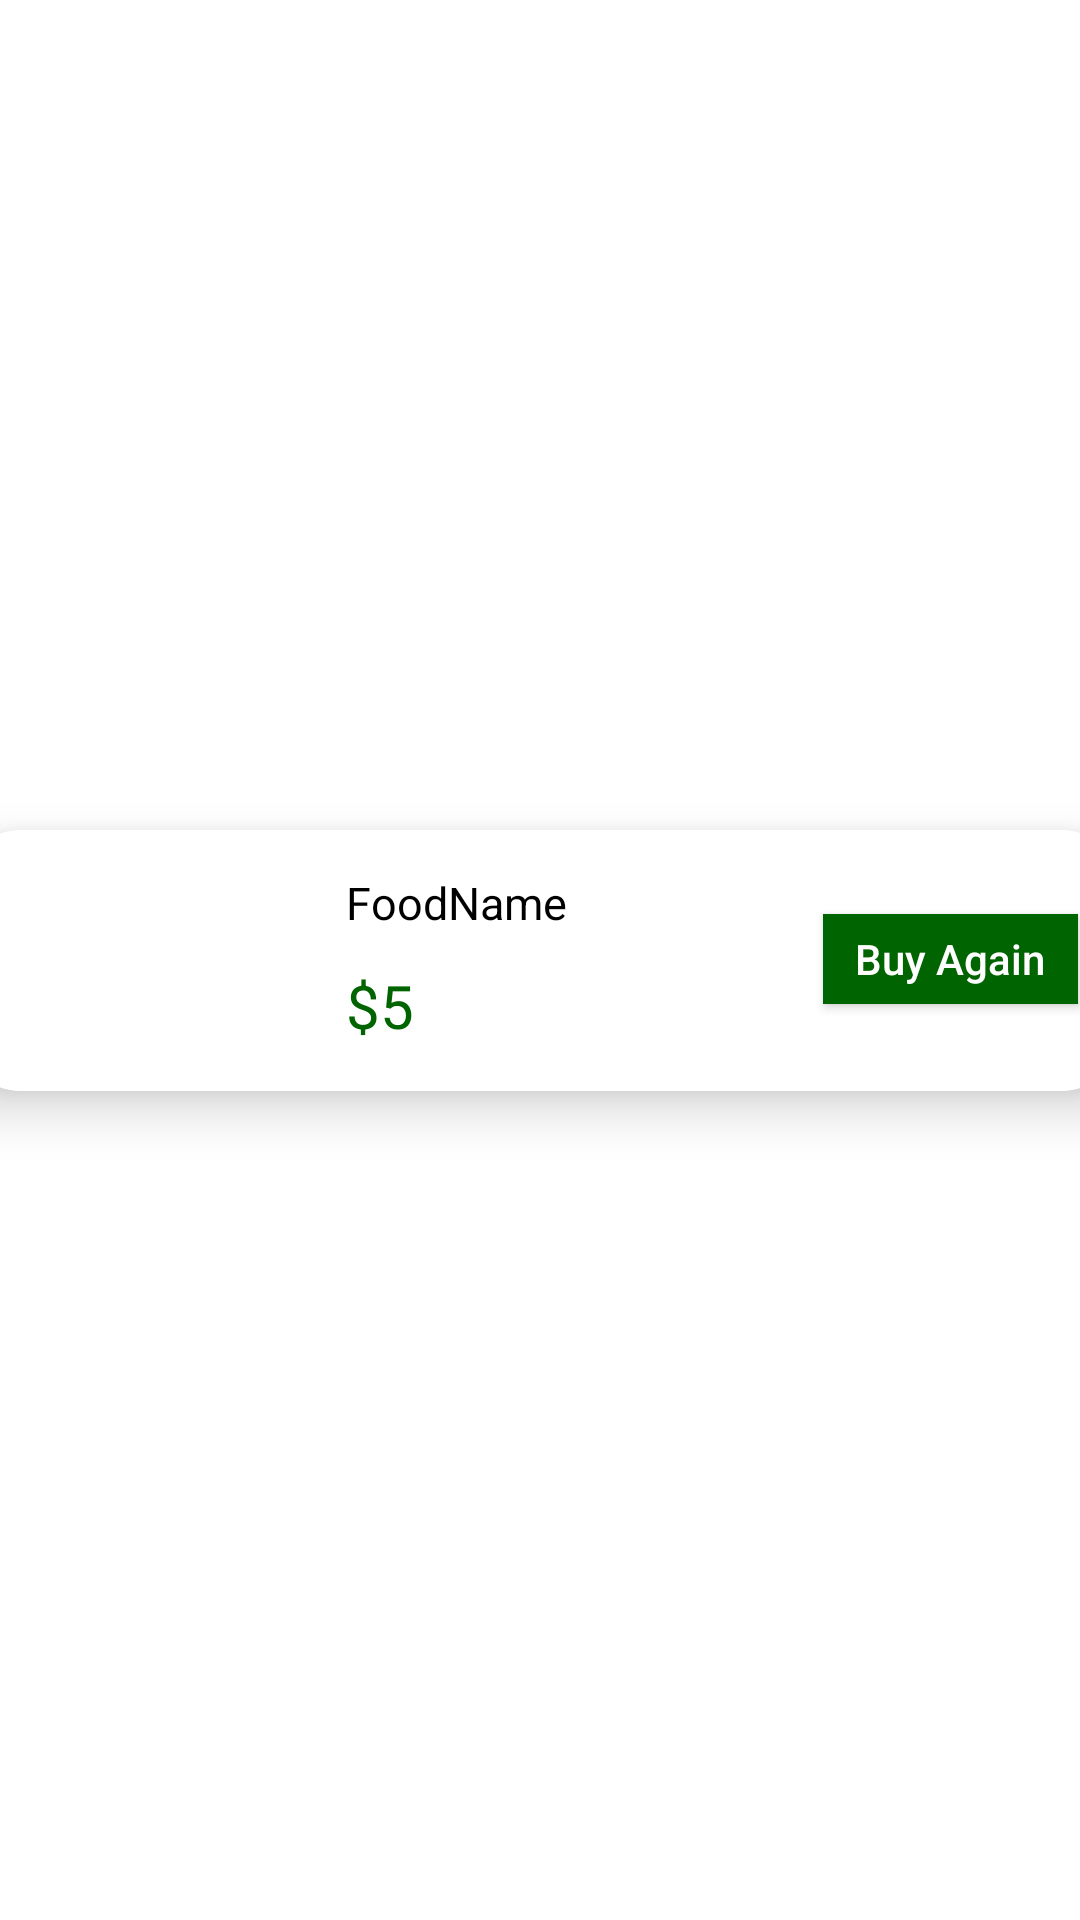

This screen was rendered from an Android layout file. Write that file and the resources it references.
<!-- AndroidManifest.xml: application theme Theme.Foodapp -->
<!-- res/layout/buyagainitem.xml -->
<?xml version="1.0" encoding="utf-8"?>
<androidx.constraintlayout.widget.ConstraintLayout xmlns:android="http://schemas.android.com/apk/res/android"
    xmlns:app="http://schemas.android.com/apk/res-auto"
    xmlns:tools="http://schemas.android.com/tools"
    android:background="@color/white"
    android:layout_width="wrap_content"
    android:layout_height="wrap_content">

    <androidx.cardview.widget.CardView
        android:id="@+id/cardView2"
        android:layout_width="390dp"
        android:layout_height="87dp"
        android:layout_marginStart="10dp"
        android:layout_marginTop="10dp"
        android:layout_marginEnd="10dp"
        android:layout_marginBottom="10dp"
        android:background="@color/white"
        app:cardCornerRadius="22dp"
        app:cardElevation="10dp"
        app:layout_constraintBottom_toBottomOf="parent"
        app:layout_constraintEnd_toEndOf="parent"
        app:layout_constraintStart_toStartOf="parent"
        app:layout_constraintTop_toTopOf="parent">

        <androidx.constraintlayout.widget.ConstraintLayout
            android:layout_width="match_parent"
            android:layout_height="match_parent"
            android:background="@color/white">

            <ImageView
                android:id="@+id/buyagainimg"
                android:layout_width="96dp"
                android:layout_height="81dp"
                android:layout_marginStart="16dp"
                android:scaleType="centerCrop"
                android:textAlignment="center"
                app:layout_constraintBottom_toBottomOf="parent"
                app:layout_constraintStart_toStartOf="parent"
                app:layout_constraintTop_toTopOf="parent"
                app:srcCompat="@drawable/banner1" />

            <TextView
                android:id="@+id/buyagainfoodname"
                android:layout_width="wrap_content"
                android:layout_height="wrap_content"
                android:layout_marginStart="18dp"
                android:text="FoodName"
                android:textColor="@color/black"
                android:textSize="15sp"
                app:layout_constraintBottom_toTopOf="@+id/buyagainfoodprice"
                app:layout_constraintStart_toEndOf="@+id/buyagainimg"
                app:layout_constraintTop_toTopOf="@+id/buyagainimg"
                tools:ignore="HardcodedText" />

            <androidx.appcompat.widget.AppCompatButton
                android:layout_width="85dp"
                android:layout_height="30dp"
                android:layout_marginEnd="16dp"
                android:background="@color/darkgreen"
                android:text="Buy Again"
                android:id="@+id/buyagainbtn"
                android:textAllCaps="false"
                android:textColor="@color/white"
                app:circularflow_radiusInDP="5dp"
                app:layout_constraintBottom_toBottomOf="parent"
                app:layout_constraintEnd_toEndOf="parent"
                app:layout_constraintTop_toTopOf="parent"
                app:layout_constraintVertical_bias="0.489"
                tools:ignore="HardcodedText" />

            <TextView
                android:id="@+id/buyagainfoodprice"
                android:layout_width="wrap_content"
                android:layout_height="26dp"
                android:layout_marginStart="18dp"
                android:layout_marginBottom="16dp"
                android:text="$5"
                android:textColor="@color/darkgreen"
                android:textSize="20sp"
                app:layout_constraintBottom_toBottomOf="parent"
                app:layout_constraintStart_toEndOf="@+id/buyagainimg"
                tools:ignore="HardcodedText" />

        </androidx.constraintlayout.widget.ConstraintLayout>

    </androidx.cardview.widget.CardView>

</androidx.constraintlayout.widget.ConstraintLayout>
<!-- resources referenced by this layout -->
<resources>
  <color name="black">#FF000000</color>
  <color name="darkgreen">#006400</color>
  <color name="white">#FFFFFFFF</color>
  <style name="Theme.Foodapp" parent="Base.Theme.Foodapp" />
  <style name="Base.Theme.Foodapp" parent="Theme.Material3.DayNight.NoActionBar">
          
          
      </style>
</resources>
